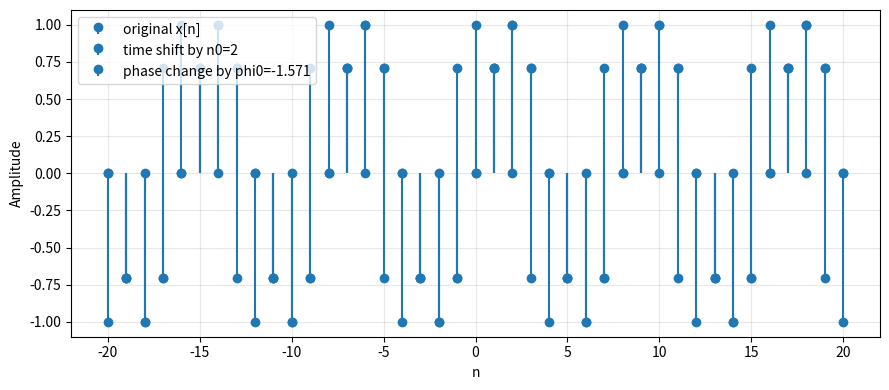
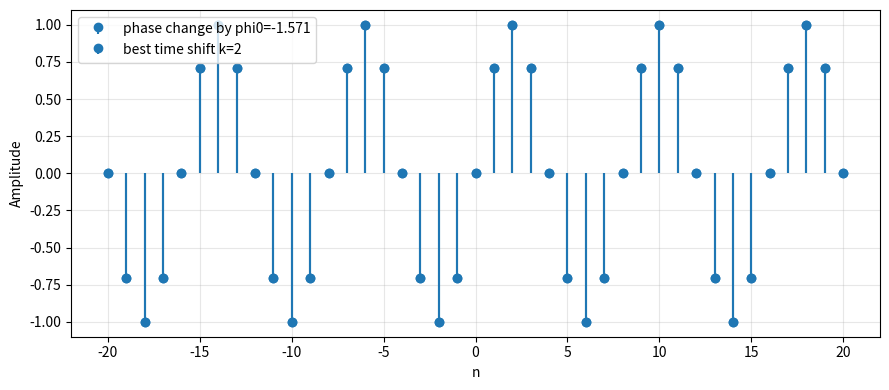

Recreate these plots in Python, in order.
import numpy as np
import matplotlib.pyplot as plt

def sinusoid(n: np.ndarray, A: float, Omega0: float, phi: float) -> np.ndarray:
    return A * np.cos(Omega0 * n + phi)


def time_shift_sinusoid(n: np.ndarray, A: float, Omega0: float, phi: float, n0: int) -> np.ndarray:
    return A * np.cos(Omega0 * (n - n0) + phi)


def phase_change_sinusoid(n: np.ndarray, A: float, Omega0: float, phi: float, phi0: float) -> np.ndarray:
    return A * np.cos(Omega0 * n + phi + phi0)


# -----------------------------
# 2) Utility functions
# -----------------------------
def mse(a: np.ndarray, b: np.ndarray) -> float:
    """Mean squared error between two sequences of equal length."""
    return float(np.mean((a - b) ** 2))


def stem_plot(ax, n, x, label):
    """A nicer stem plot for discrete-time sequences."""
    markerline, stemlines, baseline = ax.stem(n, x, label=label)
    baseline.set_visible(False)
    ax.grid(True, alpha=0.3)
    ax.set_xlabel("n")
    ax.set_ylabel("Amplitude")


# -----------------------------
# 3) Main experiment
# -----------------------------
def main():
    # Base sinusoid parameters
    A = 1.0
    Omega0 = np.pi / 4
    phi = 0.0

    # Index range
    n = np.arange(-20, 21)  # -20, -19, ..., 20

    # Original signal
    x = sinusoid(n, A, Omega0, phi)

    n0 = 2  # integer time shift
    x_time = time_shift_sinusoid(n, A, Omega0, phi, n0)

    # Compute the phase shift phi0_equiv that makes x_phase match x_time
    # Since x[n - n0] = A*cos(Omega0*(n - n0) + phi) = A*cos(Omega0*n + phi - Omega0*n0)
    phi0_equiv = -Omega0 * n0 

    x_phase_equiv = phase_change_sinusoid(n, A, Omega0, phi, phi0_equiv)

    err_A = mse(x_time, x_phase_equiv)
    print(f"[Part A] MSE between time-shifted and equivalent phase-changed: {err_A:.10f}")

    fig1, ax1 = plt.subplots(figsize=(9, 4))
    stem_plot(ax1, n, x, "original x[n]")
    stem_plot(ax1, n, x_time, f"time shift by n0={n0}")
    stem_plot(ax1, n, x_phase_equiv, f"phase change by phi0={phi0_equiv:.3f}")
    ax1.legend()
    fig1.tight_layout()

    # Part B: Given an arbitrary phase change, find the best matching time shift
    phi0 = -np.pi / 2  # an arbitrary phase change
    x_phase = phase_change_sinusoid(n, A, Omega0, phi, phi0)

    # Search over integer shifts to see if any time shift matches this phase change
    k_min, k_max = -12, 12
    best_k = None
    best_err = None

    for k in range(k_min, k_max + 1):
        x_time_k = time_shift_sinusoid(n, A, Omega0, phi, k)
        e = mse(x_time_k, x_phase)
        if (best_err is None) or (e < best_err):
            best_err = e
            best_k = k

    print(f"[Part B] Best matching integer shift in [{k_min},{k_max}] is k={best_k} with MSE={best_err:.10f}")

    x_time_best = time_shift_sinusoid(n, A, Omega0, phi, best_k)

    fig2, ax2 = plt.subplots(figsize=(9, 4))
    stem_plot(ax2, n, x_phase, f"phase change by phi0={phi0:.3f}")
    stem_plot(ax2, n, x_time_best, f"best time shift k={best_k}")
    ax2.legend()
    fig2.tight_layout()
    
    plt.show()

if __name__ == "__main__":
    main()
